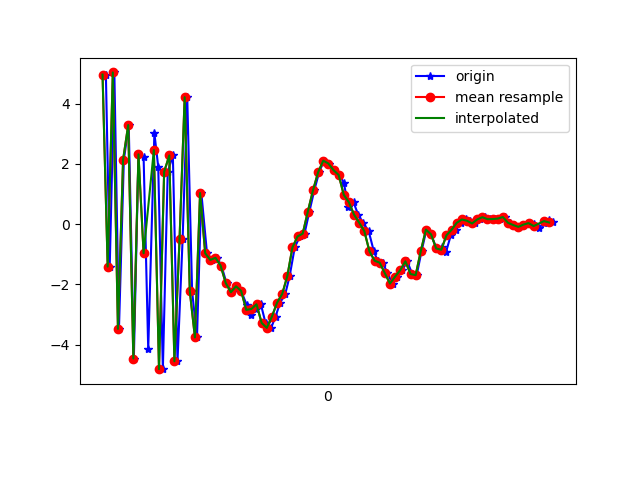

The data file committed next to this chart (first rows):
1617746963493, 442600122481140, 4.967766, 3.679149, 4.0937395
1617746963508, 442600141711910, -1.411, 2.529, -7.359
1617746963526, 442600160942680, 5.04, 3.227, 4.663
1617746963544, 442600180173450, -3.48, 1.755, 2.016
1617746963563, 442600199404220, 2.137, 2.892, -6.73
1617746963582, 442600218634990, 3.291, 3.243, 7.124
1617746963602, 442600237865760, -4.465, 1.948, -0.4826
1617746963620, 442600257096530, 2.318, 2.844, -5.663
1617746963640, 442600276327300, 2.223, 2.259, 7.528
1617746963658, 442600295558070, -4.157, 1.494, -1.816
1617746963682, 442600314788840, 3.022, 3, -5.126
1617746963697, 442600334019610, 1.9, 2.468, 7.258
1617746963715, 442600353250380, -4.819, 1.407, -1.099
1617746963734, 442600372728673, 1.735, 2.426, -6.318
1617746963754, 442600391959443, 2.28, 2.377, 6.506
1617746963772, 442600411190213, -4.556, 1.25, 2.31
1617746963792, 442600430420983, -0.4985, 2.109, -7.523
1617746963810, 442600449651753, 4.217, 2.745, 2.841
1617746963829, 442600468882523, -2.23, 1.499, 6.91
1617746963848, 442600488113293, -3.763, 1.178, -5.157
1617746963865, 442600507344063, 1.033, 2.371, -4.804
1617746963887, 442600526574833, -0.9686, 2.102, -2.044
1617746963906, 442600545805603, -1.189, 2.077, -0.7119
1617746963925, 442600565036373, -1.119, 2.12, 0.463
1617746963943, 442600584267143, -1.377, 2.637, 1.023
1617746963963, 442600603497913, -1.958, 3.89, 0.5527
1617746963985, 442600622728683, -2.262, 5.137, -0.02664
1617746964001, 442600641959453, -2.066, 5.962, 0.3309
1617746964020, 442600661190223, -2.219, 7.689, 1.201
1617746964042, 442600680420993, -2.691, 9.159, 1.304
1617746964058, 442600699651763, -3.008, 8.39, 1.334
1617746964077, 442600718882533, -2.818, 5.658, 1.946
1617746964097, 442600738113303, -2.664, 3.607, 2.885
1617746964115, 442600757344073, -3.283, 4.006, 2.585
1617746964137, 442600776574843, -3.446, 4.939, 1.174
1617746964154, 442600795805613, -3.072, 3.335, 0.9467
1617746964172, 442600815036383, -2.611, 1.234, 2.316
1617746964192, 442600834267153, -2.322, 0.1787, 1.471
1617746964209, 442600853497923, -1.728, -0.4101, -1.013
1617746964229, 442600872728693, -0.7707, -1.888, -1.753
1617746964249, 442600891959463, -0.4079, -2.716, -1.27
1617746964267, 442600911190233, -0.3152, -3.801, -2.058
1617746964286, 442600930421003, 0.4192, -4.77, -2.582
1617746964305, 442600949651773, 1.123, -4.905, -2.495
1617746964324, 442600968882543, 1.724, -4.325, -3.164
1617746964343, 442600988113313, 2.108, -4.059, -3.28
1617746964362, 442601007344083, 2.013, -3.976, -3.258
1617746964381, 442601026574853, 1.793, -3.304, -2.139
1617746964403, 442601045805623, 1.634, -2.309, -1.616
1617746964420, 442601065036393, 1.381, -2.292, -1.736
1617746964438, 442601084267163, 0.5682, -2.996, -2.046
1617746964458, 442601103497933, 0.724, -2.135, -0.7562
1617746964476, 442601122728703, 0.315, -0.3483, -0.02818
1617746964495, 442601141959473, 0.04817, 0.6447, -0.817
1617746964517, 442601161190243, -0.2321, 0.2494, -2.024
1617746964537, 442601180421013, -0.902, -0.2627, -0.9339
1617746964552, 442601199651783, -1.215, 1.02, 0.001784
1617746964572, 442601218882553, -1.282, 2.16, 0.1875
1617746964590, 442601238113323, -1.631, 2.966, -0.3339
1617746964610, 442601257344093, -1.975, 3.994, -0.6512
1617746964629, 442601276574863, -1.744, 4.233, -0.2984
... 32 more rows
